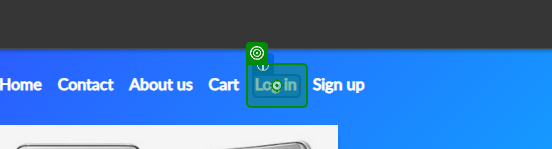
Task: Automatify
Workflow: Login_FillCredentials

Step 1: click on 'Log in'

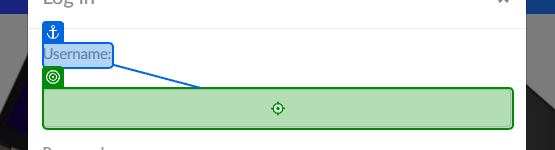
Step 2: type [in_username]

Step 3: type [in_password] (no picture)

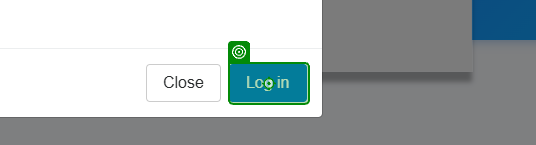
Step 4: click

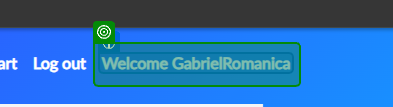
Step 5: check

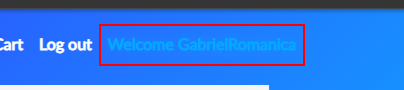
Step 6: get-text from the link 'nameofuser'